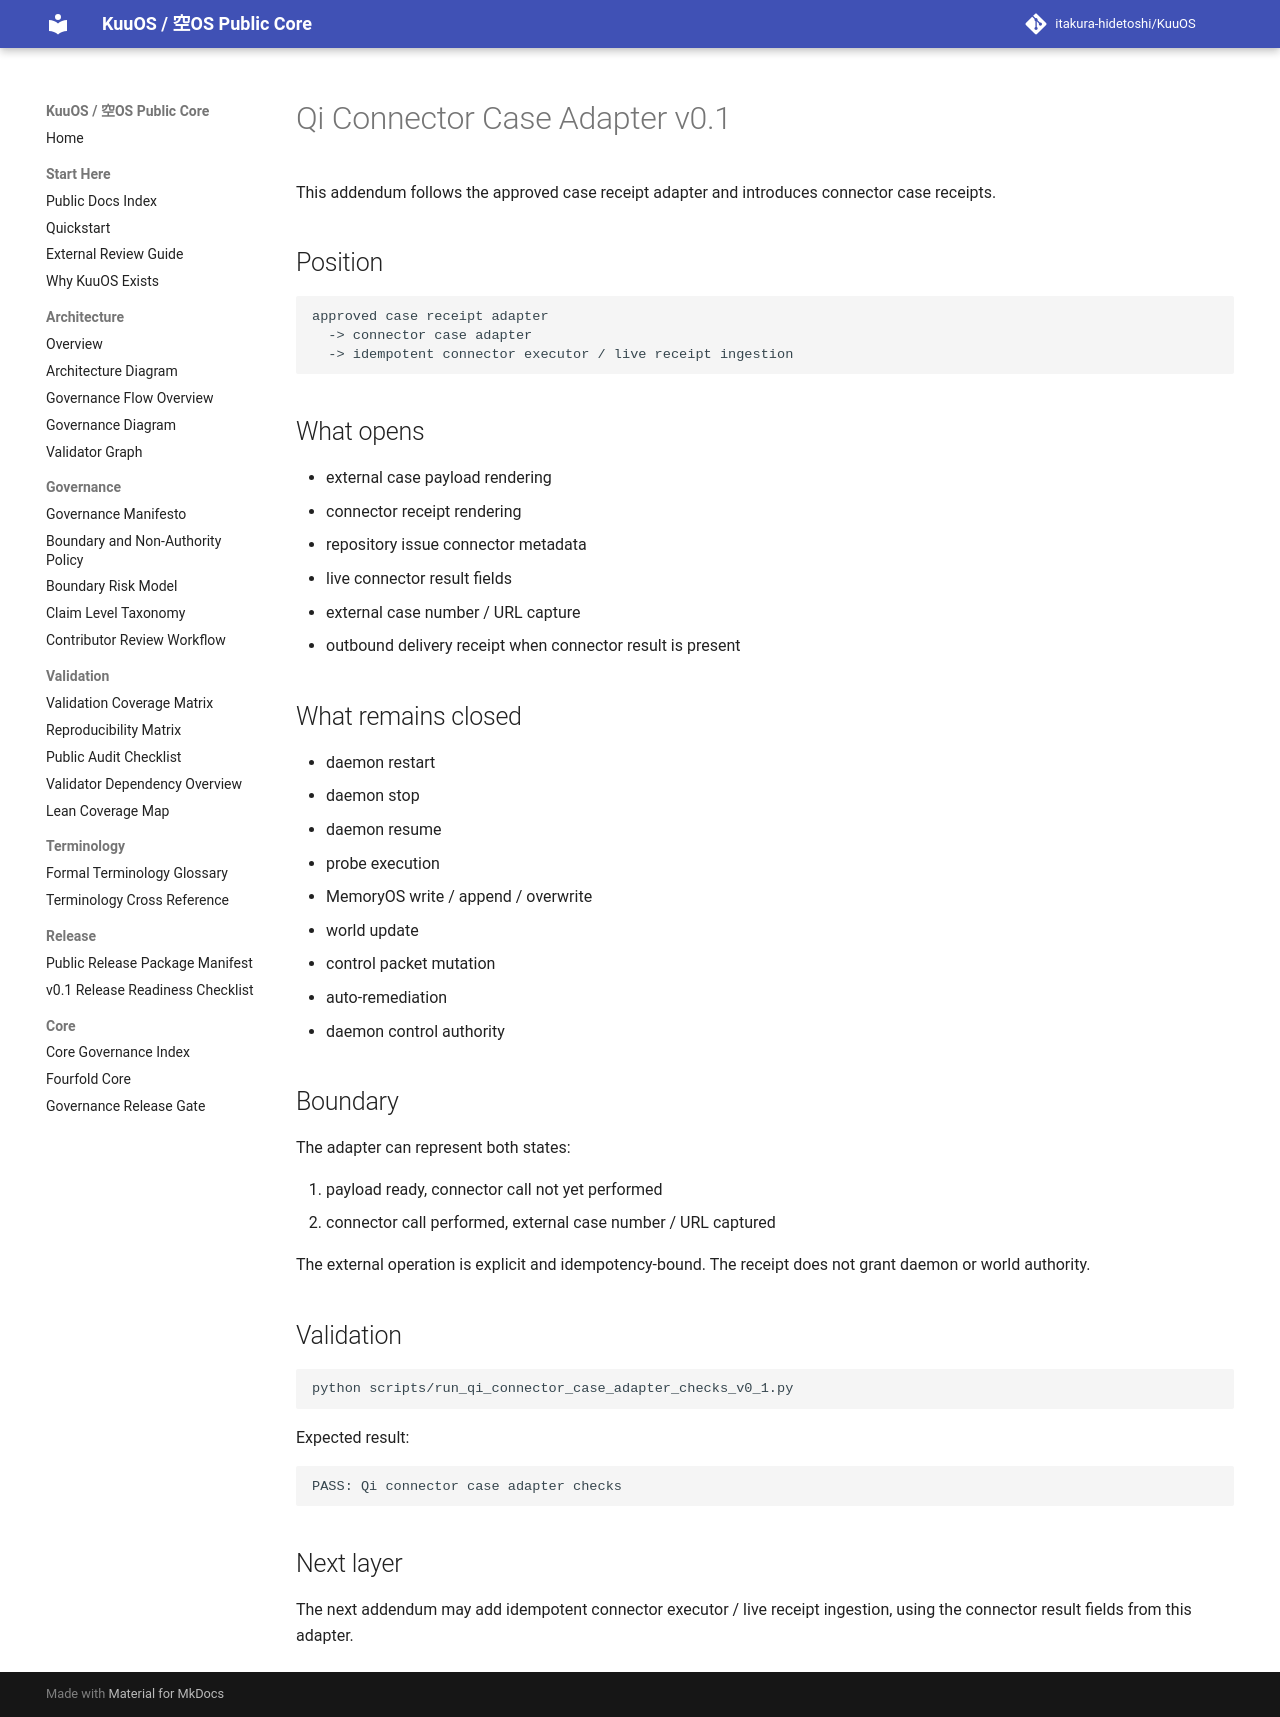

repository: itakura-hidetoshi/KuuOS · page: qi_connector_case_adapter_note_v0_1/index.html · generator: mkdocs

# Qi Connector Case Adapter v0.1

This addendum follows the approved case receipt adapter and introduces connector case receipts.

## Position

```text
approved case receipt adapter
  -> connector case adapter
  -> idempotent connector executor / live receipt ingestion
```

## What opens

- external case payload rendering
- connector receipt rendering
- repository issue connector metadata
- live connector result fields
- external case number / URL capture
- outbound delivery receipt when connector result is present

## What remains closed

- daemon restart
- daemon stop
- daemon resume
- probe execution
- MemoryOS write / append / overwrite
- world update
- control packet mutation
- auto-remediation
- daemon control authority

## Boundary

The adapter can represent both states:

1. payload ready, connector call not yet performed
2. connector call performed, external case number / URL captured

The external operation is explicit and idempotency-bound. The receipt does not grant daemon or world authority.

## Validation

```bash
python scripts/run_qi_connector_case_adapter_checks_v0_1.py
```

Expected result:

```text
PASS: Qi connector case adapter checks
```

## Next layer

The next addendum may add idempotent connector executor / live receipt ingestion, using the connector result fields from this adapter.
